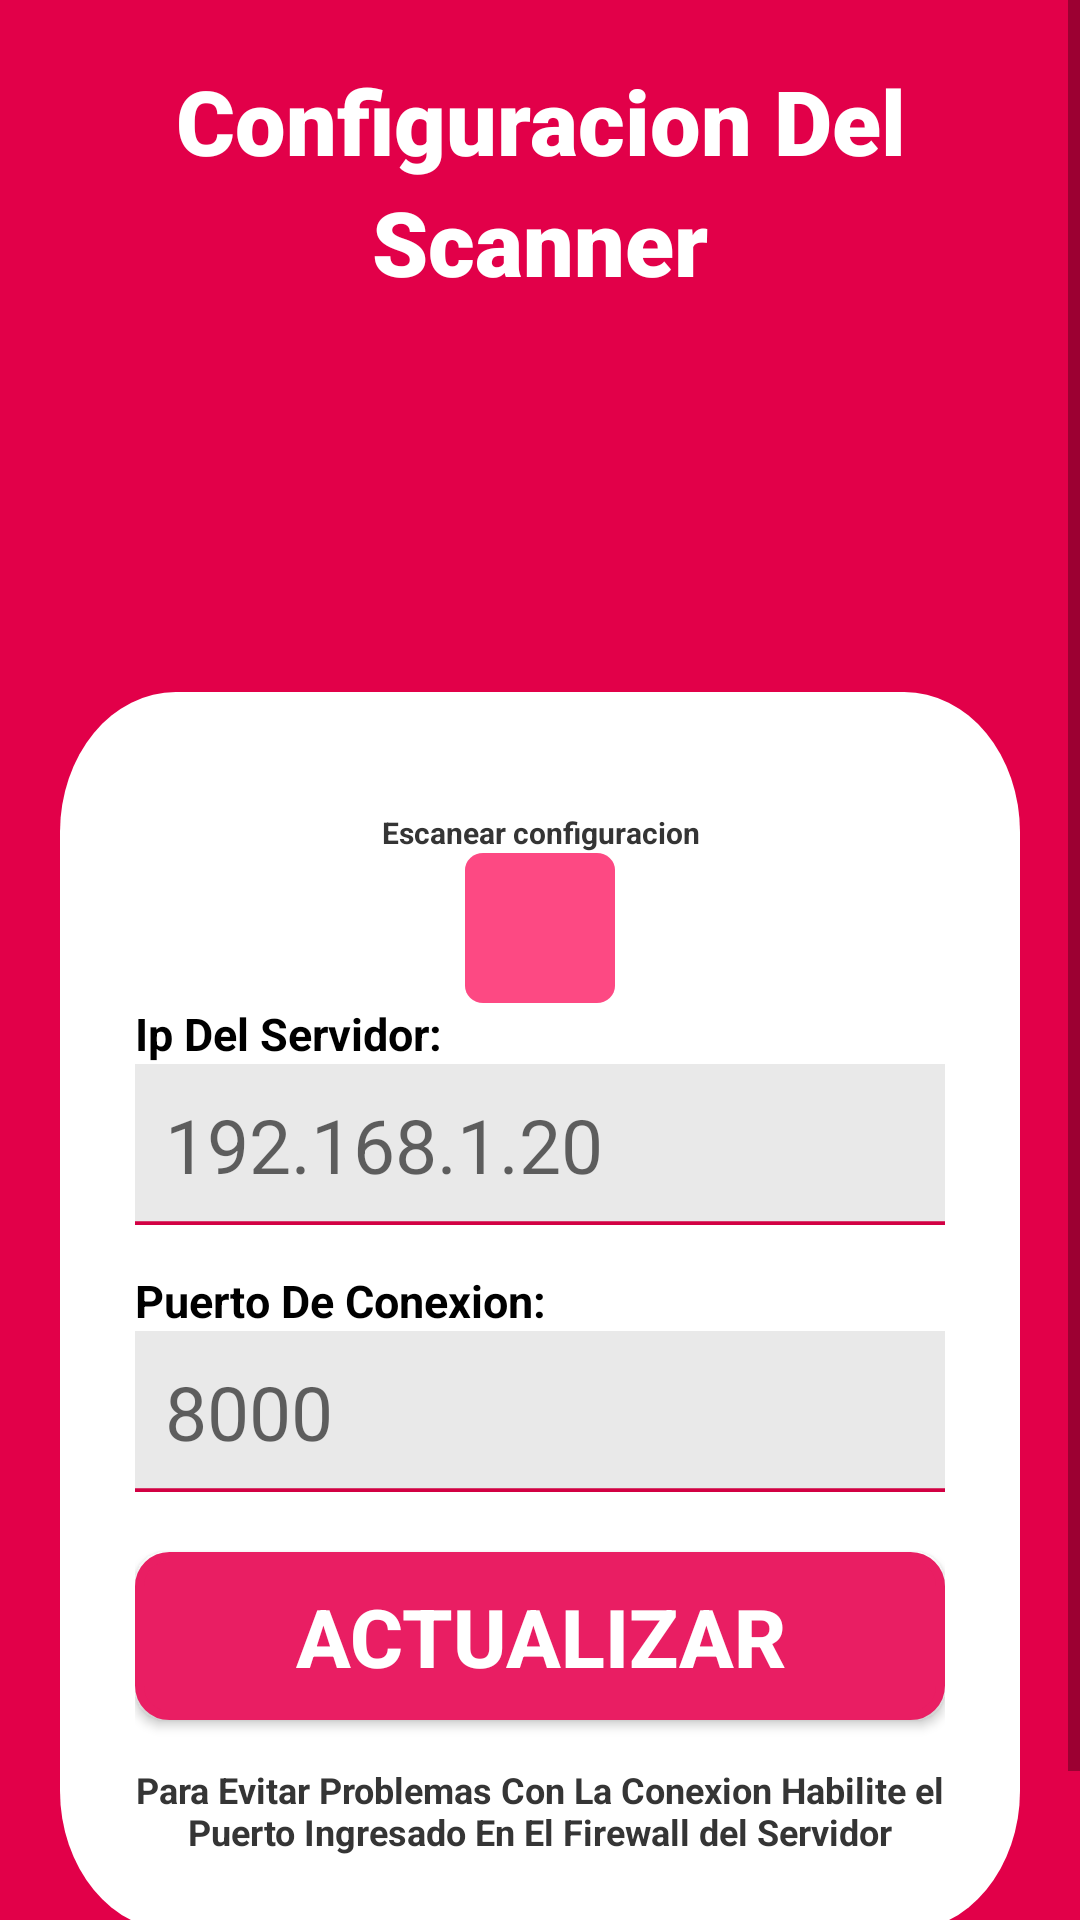

The Android layout XML behind this screen, and the referenced resources:
<!-- AndroidManifest.xml: application theme Theme.ScanerDeCodigo -->
<!-- res/layout/fragment_layout_configuracion.xml -->
<?xml version="1.0" encoding="utf-8"?>
<FrameLayout xmlns:android="http://schemas.android.com/apk/res/android"
    xmlns:app="http://schemas.android.com/apk/res-auto"
    xmlns:tools="http://schemas.android.com/tools"
    android:layout_width="match_parent"
    android:layout_height="match_parent"
    tools:context=".layout_configuracion"
    android:background="@color/color_rosa">


    <ScrollView
        android:layout_width="match_parent"
        android:layout_height="match_parent">

        <LinearLayout
            android:layout_width="match_parent"
            android:layout_height="match_parent"
            android:orientation="vertical"
            android:layout_marginTop="20dp"
            android:paddingBottom="30dp">



            <TextView
                android:id="@+id/textView"
                android:layout_width="match_parent"
                android:layout_height="wrap_content"
                android:fontFamily="sans-serif-black"
                android:text="@string/tv_configuracion1"
                android:textColor="@color/white"
                android:textSize="30dp"
                android:textStyle="bold"
                android:gravity="center"
                />
            <TextView
                android:id="@+id/textView2"
                android:layout_width="match_parent"
                android:layout_height="wrap_content"
                android:fontFamily="sans-serif-black"
                android:text="@string/tv_configuracion2"
                android:textColor="@color/white"
                android:textSize="30dp"
                android:textStyle="bold"
                android:gravity="center"/>

            <ImageView
                android:id="@+id/imageView2"
                android:layout_width="wrap_content"
                android:layout_height="100dp"
                android:src="@drawable/cuscocode"
                android:layout_marginTop="10dp"/>

            <LinearLayout
                android:layout_width="match_parent"
                android:layout_height="match_parent"
                android:orientation="vertical"
                android:background="@drawable/ic_fondo_confi"
                android:layout_margin="20dp"
                android:padding="25dp"
                android:gravity="center_horizontal">
                <TextView
                    android:id="@+id/tv_infouuu"
                    android:layout_width="match_parent"
                    android:layout_height="wrap_content"
                    android:text="@string/tv_info_btn_config"
                    android:textSize="10dp"
                    android:textStyle="bold"
                    android:gravity="center"
                    android:textColor="@color/color_subtexto"
                    android:layout_marginTop="15dp"
                    />
                <ImageButton
                    android:id="@+id/img_buton"
                    android:layout_width="wrap_content"
                    android:layout_height="wrap_content"
                    android:background="@drawable/ic_btn_scanner_confi"
                    android:src="@drawable/scann"
                    android:tint="#FFFFFF"
                    android:padding="2dp"/>

                <TextView
                    android:id="@+id/textView5"
                    android:layout_width="match_parent"
                    android:layout_height="wrap_content"
                    android:text="@string/tv_ip_servidor"
                    android:textSize="15dp"
                    android:textStyle="bold"
                    android:gravity="left"
                    android:textColor="@color/black"
                    />

                <EditText
                    android:id="@+id/txt_ipservidor"
                    android:layout_width="match_parent"
                    android:layout_height="wrap_content"
                    android:background="@drawable/ic_fondo_txt"
                    android:ems="10"
                    android:hint="@string/txt_ip"
                    android:inputType="number|numberDecimal"
                    android:padding="10dp"
                    android:textColorHighlight="#E91E63"
                    android:textColorLink="#E91E63"
                    android:textCursorDrawable="@color/color_rosa"
                    android:textSize="25dp"
                    android:digits="0123456789."/>
                <TextView
                    android:id="@+id/textView6"
                    android:layout_width="match_parent"
                    android:layout_height="wrap_content"
                    android:text="@string/tv_puerto"
                    android:textSize="15dp"
                    android:textStyle="bold"
                    android:gravity="left"
                    android:textColor="@color/black"
                    android:layout_marginTop="15dp"
                    />

                <EditText
                    android:id="@+id/txt_puertoconexxion"
                    android:layout_width="match_parent"
                    android:layout_height="wrap_content"
                    android:background="@drawable/ic_fondo_txt"
                    android:ems="10"
                    android:hint="@string/txt_puerto"
                    android:inputType="number"
                    android:padding="10dp"
                    android:textColorHighlight="#E91E63"
                    android:textColorLink="#E91E63"
                    android:textCursorDrawable="@color/color_rosa"
                    android:textSize="25dp" />


                <Button
                    android:id="@+id/btn_actualizarp"
                    android:layout_width="match_parent"
                    android:layout_height="wrap_content"
                    android:layout_marginTop="20dp"
                    android:padding="10dp"
                    android:text="@string/btn_actualizar"
                    android:textSize="27sp"
                    android:textStyle="bold"
                    android:background="@drawable/ic_boton_stilo"
                    android:textColor="@color/white"/>

                <TextView
                    android:id="@+id/tv_info"
                    android:layout_width="match_parent"
                    android:layout_height="wrap_content"
                    android:text="@string/tv_info_puerto"
                    android:textSize="12dp"
                    android:textStyle="bold"
                    android:gravity="center"
                    android:textColor="@color/color_subtexto"
                    android:layout_marginTop="15dp"
                    />

            </LinearLayout>
        </LinearLayout>
    </ScrollView>
</FrameLayout>
<!-- resources referenced by this layout -->
<resources>
  <color name="black">#FF000000</color>
  <color name="color_rosa">#E20049</color>
  <color name="color_subtexto">#353535</color>
  <color name="white">#FFFFFFFF</color>
  <!-- drawable ic_boton_stilo (drawable) -->
  <?xml version="1.0" encoding="utf-8"?>
  <shape xmlns:android="http://schemas.android.com/apk/res/android">
  
      <solid android:color="#E91E63"/>
      <corners android:radius="10sp" />
      <stroke android:width="3dp"
          android:color="#E91E63"/>
  
  </shape>
  <!-- drawable ic_btn_scanner_confi (drawable) -->
  <vector xmlns:android="http://schemas.android.com/apk/res/android"
      android:width="50dp"
      android:height="50dp"
      android:viewportWidth="332"
      android:viewportHeight="354">
    <path
        android:pathData="M40,0L292,0A40,40 0,0 1,332 40L332,314A40,40 0,0 1,292 354L40,354A40,40 0,0 1,0 314L0,40A40,40 0,0 1,40 0z"
        android:fillColor="#C4FD135E"/>
  </vector>
  <!-- drawable ic_fondo_confi (drawable) -->
  <vector xmlns:android="http://schemas.android.com/apk/res/android"
      android:width="332dp"
      android:height="354dp"
      android:viewportWidth="332"
      android:viewportHeight="354">
    <path
        android:pathData="M40,0L292,0A40,40 0,0 1,332 40L332,314A40,40 0,0 1,292 354L40,354A40,40 0,0 1,0 314L0,40A40,40 0,0 1,40 0z"
        android:fillColor="#ffffff"/>
  </vector>
  <!-- drawable ic_fondo_txt (drawable) -->
  <vector xmlns:android="http://schemas.android.com/apk/res/android"
      android:width="264dp"
      android:height="42dp"
      android:viewportWidth="264"
      android:viewportHeight="42">
    <path
        android:pathData="M0,0h264v42h-264z"
        android:fillColor="#E9E9E9"/>
    <path
        android:strokeWidth="1"
        android:pathData="M0,41.5L264,41.5"
        android:fillColor="#00000000"
        android:strokeColor="#D20043"/>
  </vector>
  <string name="btn_actualizar">ACTUALIZAR</string>
  <string name="tv_configuracion1">Configuracion Del </string>
  <string name="tv_configuracion2"> Scanner</string>
  <string name="tv_info_btn_config">Escanear configuracion</string>
  <string name="tv_info_puerto">Para Evitar Problemas Con La Conexion Habilite el Puerto Ingresado En El Firewall del Servidor </string>
  <string name="tv_ip_servidor"> Ip Del Servidor:</string>
  <string name="tv_puerto"> Puerto De Conexion:</string>
  <string name="txt_ip">192.168.1.20</string>
  <string name="txt_puerto">8000</string>
  <style name="Theme.ScanerDeCodigo" parent="Theme.MaterialComponents.DayNight.DarkActionBar">
          
          <item name="colorPrimary">@color/purple_500</item>
          <item name="colorPrimaryVariant">@color/purple_700</item>
          <item name="colorOnPrimary">@color/white</item>
          
          <item name="colorSecondary">@color/teal_200</item>
          <item name="colorSecondaryVariant">@color/teal_700</item>
          <item name="colorOnSecondary">@color/black</item>
          
          <item name="android:statusBarColor" tools:targetApi="l">?attr/colorPrimaryVariant</item>
  
         
  
      </style>
  <color name="purple_500">#E20049</color>
  <color name="purple_700">#C50342</color>
  <color name="teal_200">#FF03DAC5</color>
  <color name="teal_700">#FF018786</color>
</resources>
